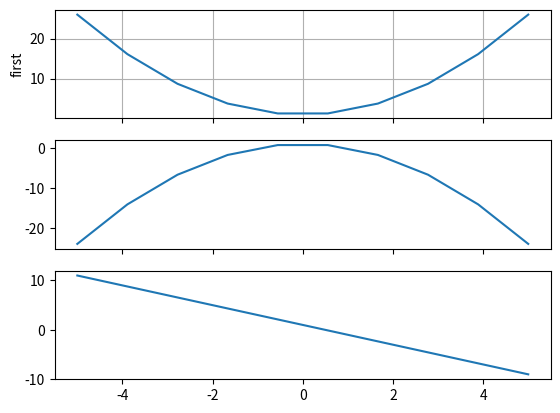

The matplotlib source for this figure:
import matplotlib.pyplot as plt
import numpy as np

fig = plt.figure()
def call_back(event):
    axtemp=event.inaxes
    x_min, x_max = axtemp.get_xlim()
    fanwei = (x_max - x_min) / 10
    if event.button == 'up':
        axtemp.set(xlim=(x_min + fanwei, x_max - fanwei))
        print('up')
    elif event.button == 'down':
        axtemp.set(xlim=(x_min - fanwei, x_max + fanwei))
        print('down')
    fig.canvas.draw_idle()  # 绘图动作实时反映在图像上
fig.canvas.mpl_connect('scroll_event', call_back)
# fig.canvas.callbacks.connect('scroll_event', call_back)
# fig.canvas.mpl_connect('button_press_event', call_back)

ax1 = plt.subplot(3,1,1)#截取幕布的一部分
ax1.xaxis.set_major_formatter(plt.NullFormatter())  # 取消x轴坐标
x = np.linspace(-5, 5, 10)
y = x ** 2 + 1
plt.ylabel('first')
plt.plot(x, y)
plt.grid()
ax2 = plt.subplot(3,1,2)
ax2.xaxis.set_major_formatter(plt.NullFormatter())  # 取消x轴坐标
y1=-x**2+1
plt.plot(x, y1)

ax3 = plt.subplot(3,1,3)
y3=-x*2+1
plt.plot(x, y3)

plt.show()